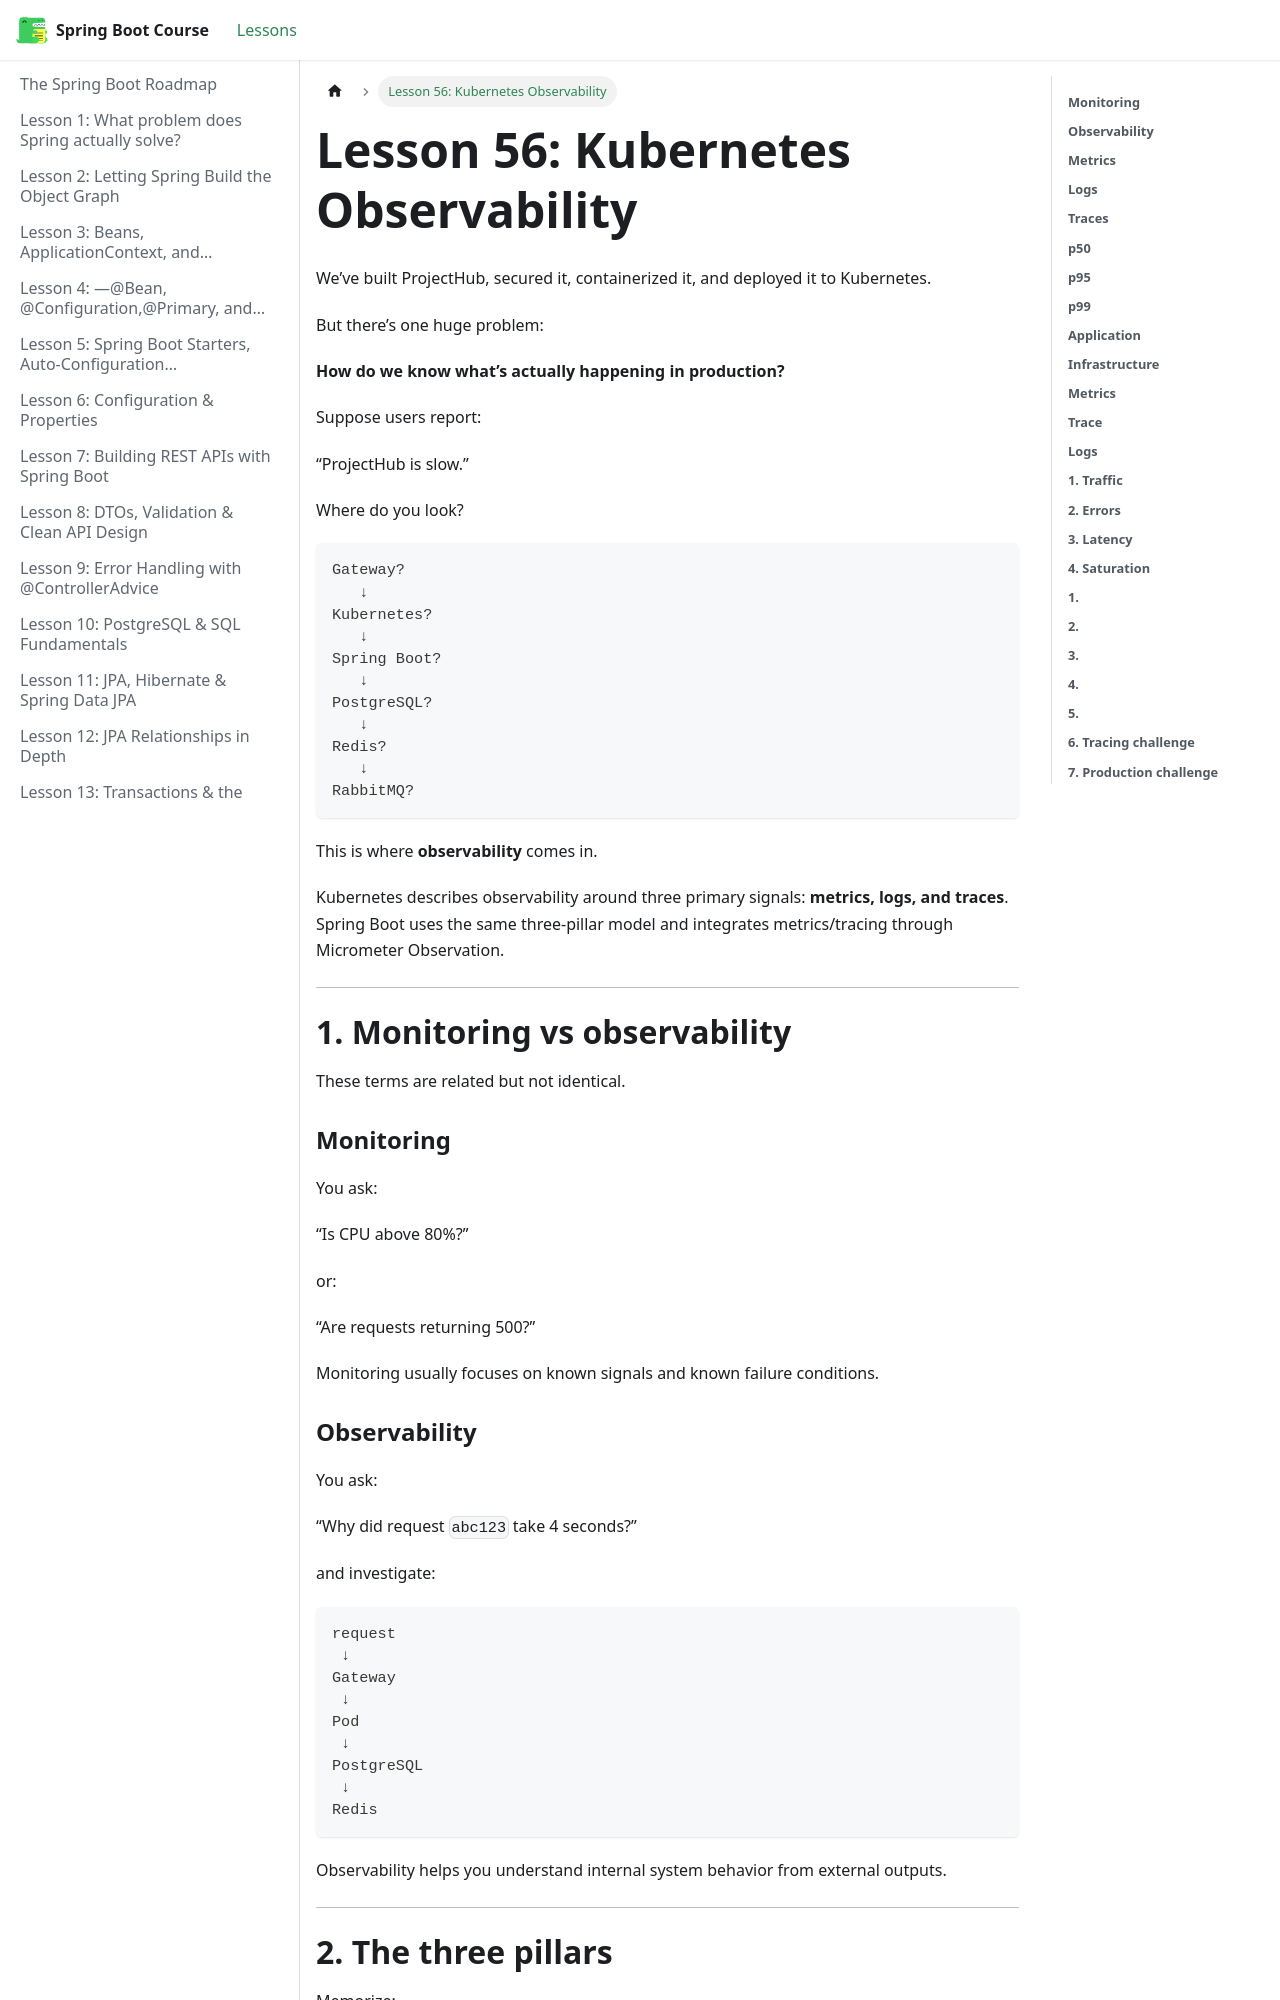

repository: BishoyHanyRaafat/spring-boot-docs · page: docs/lesson-56/index.html · generator: docusaurus

---
title: "Lesson 56: Kubernetes Observability"
sidebar_position: 56
---

We’ve built ProjectHub, secured it, containerized it, and deployed it to Kubernetes.

But there’s one huge problem:

**How do we know what’s actually happening in production?**

Suppose users report:

“ProjectHub is slow.”

Where do you look?

```text
Gateway?
   ↓
Kubernetes?
   ↓
Spring Boot?
   ↓
PostgreSQL?
   ↓
Redis?
   ↓
RabbitMQ?
```

This is where **observability** comes in.

Kubernetes describes observability around three primary signals: **metrics, logs, and traces**. Spring Boot uses the same three-pillar model and integrates metrics/tracing through Micrometer Observation.  

---

# **1. Monitoring vs observability**

These terms are related but not identical.

### **Monitoring**

You ask:

“Is CPU above 80%?”

or:

“Are requests returning 500?”

Monitoring usually focuses on known signals and known failure conditions.

### **Observability**

You ask:

“Why did request `abc123` take 4 seconds?”

and investigate:

```text
request
 ↓
Gateway
 ↓
Pod
 ↓
PostgreSQL
 ↓
Redis
```

Observability helps you understand internal system behavior from external outputs.

---
